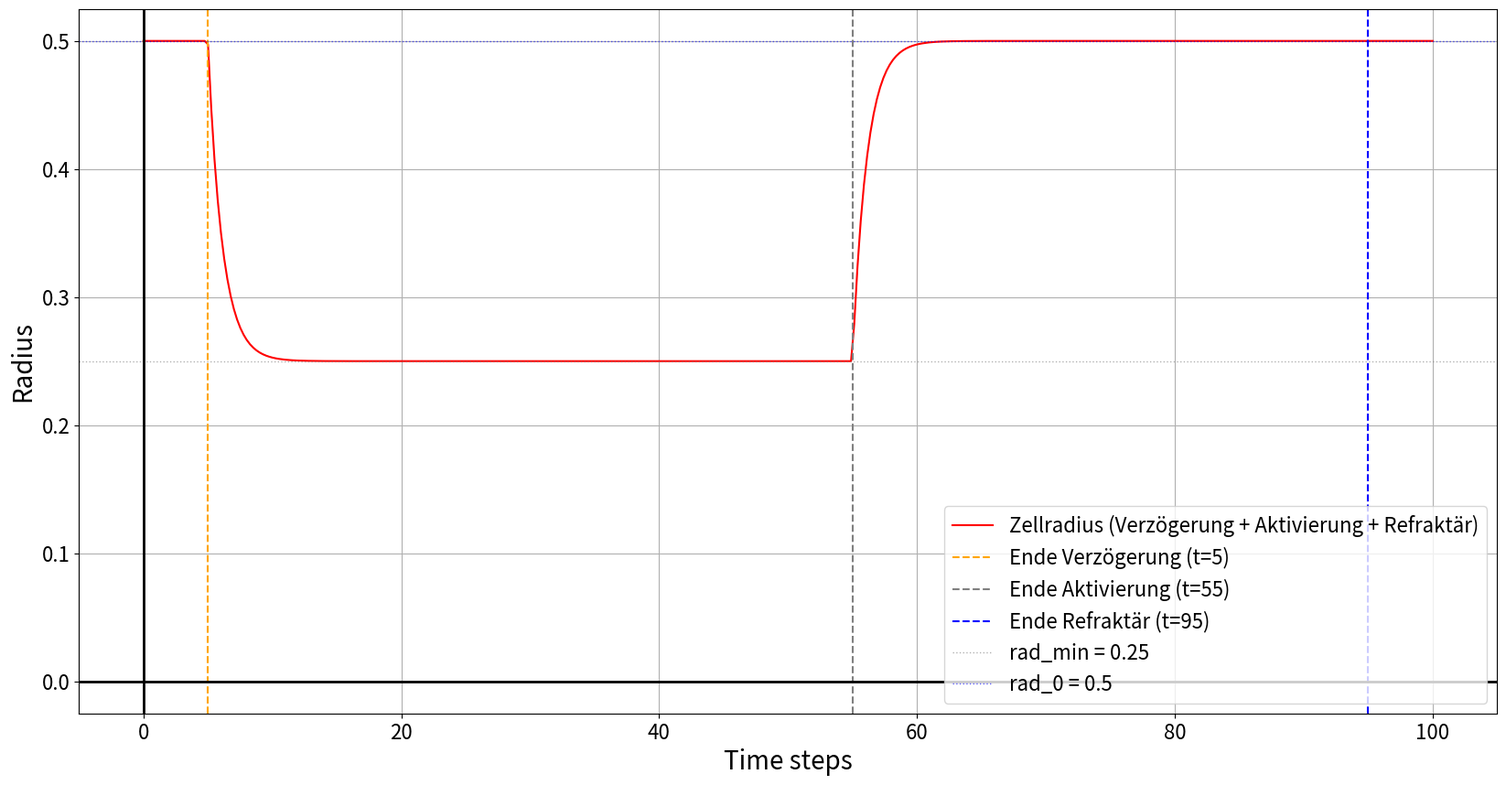

Generate this figure with matplotlib:
import numpy as np
import matplotlib.pyplot as plt

# Cell Radius Funktionen

r_decay = 0.9
r_e = 1.0
r_start = r_e / 2
r_activated = r_start / 2
D_e_morse = 2.0
alpha_morse = 1.0
dist_eq = 2 * r_e  # equilibrium center-to-center distance
activation_delay = 5
activation_duration = 50
refractory_duration = 40

def cell_radius_cycle(steps):
    # State 7: delay — radius stays at r_start
    # State 1: activation — radius shrinks toward r_activated
    # State 2: refractory — radius grows back toward r_start
    t1 = activation_delay
    t2 = activation_delay + activation_duration
    t3 = activation_delay + activation_duration + refractory_duration

    r_after_activation = r_activated + (r_start - r_activated) * np.exp(-r_decay * activation_duration)
    r_after_refractory = r_start + (r_after_activation - r_start) * np.exp(-r_decay * refractory_duration)

    return np.where(
        steps < t1,
        r_start,  # State 7: Verzögerung, Radius bleibt konstant
        np.where(
            steps < t2,
            r_activated + (r_start - r_activated) * np.exp(-r_decay * (steps - t1)),  # State 1
            np.where(
                steps < t3,
                r_start + (r_after_activation - r_start) * np.exp(-r_decay * (steps - t2)),  # State 2
                r_after_refractory
            )
        )
    )
steps = np.linspace(0, activation_delay + activation_duration + refractory_duration + 5, 400)
radius_of_cell = cell_radius_cycle(steps)

t1 = activation_delay
t2 = activation_delay + activation_duration
t3 = activation_delay + activation_duration + refractory_duration

# Morse-Kraft auf Nachbarzelle
surface_dist = dist_eq - r_start - radius_of_cell
phi = np.exp(-alpha_morse * (surface_dist - r_e))
Kraft_auf_Nachbar = np.abs(-2.0 * D_e_morse * alpha_morse * (1.0 - phi) * phi)


# Plot the function
plt.figure(figsize=(20, 10))

plt.plot(steps, radius_of_cell, color='red', label='Zellradius (Verzögerung + Aktivierung + Refraktär)')
#plt.plot(steps, Kraft_auf_Nachbar, color='purple', label='|Kraft auf Nachbar|')
plt.axvline(x=t1, color='orange', linewidth=1.5, linestyle='--', label=f'Ende Verzögerung (t={t1})')
plt.axvline(x=t2, color='gray', linewidth=1.5, linestyle='--', label=f'Ende Aktivierung (t={t2})')
plt.axvline(x=t3, color='blue', linewidth=1.5, linestyle='--', label=f'Ende Refraktär (t={t3})')
plt.axhline(y=r_activated, color='gray', linewidth=1, linestyle=':', alpha=0.6, label=f'rad_min = {r_activated}')
plt.axhline(y=r_start, color='blue', linewidth=1, linestyle=':', alpha=0.6, label=f'rad_0 = {r_start}')


# plt.plot(dist, F2, color='orange')
plt.xlabel('Time steps', fontsize=20)
plt.ylabel('Radius', fontsize=20)
#plt.title('Morse potential', fontsize=22)
plt.xticks(fontsize=16)
plt.yticks(fontsize=16)
plt.grid(True)
plt.legend(fontsize=16)
# plt.ylim(-20, 20)
plt.axhline(y=0, color='black', linewidth=2)
plt.axvline(x=0, color='black', linewidth=2)
plt.show()
